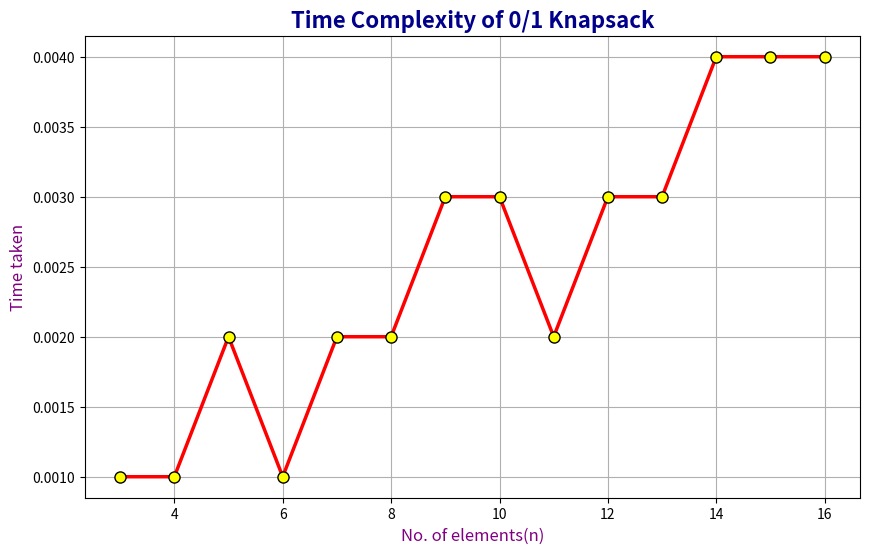

The matplotlib source for this figure:
import matplotlib.pyplot as plt

x = [3,4,5,6,7,8,9,10,11,12,13,14,15,16]
y = [0.001000,0.001000,0.002000,0.001000,0.002000,0.002000,0.003000,0.003000,0.002000,0.003000,0.003000,0.004000,0.004000,0.004000]

plt.figure(figsize=(10, 6)) 

plt.plot(
    x, y,
    color='red',          
    linestyle='-',        
    linewidth=2.5,        
    marker='o',           
    markersize=8,         
    markerfacecolor='yellow', 
    markeredgecolor='black',   
)

plt.title("Time Complexity of 0/1 Knapsack", fontsize=16, fontweight='bold', color='darkblue')
plt.xlabel("No. of elements(n)", fontsize=12, color='purple')
plt.ylabel("Time taken", fontsize=12, color='purple')

plt.grid(True)
plt.show()
